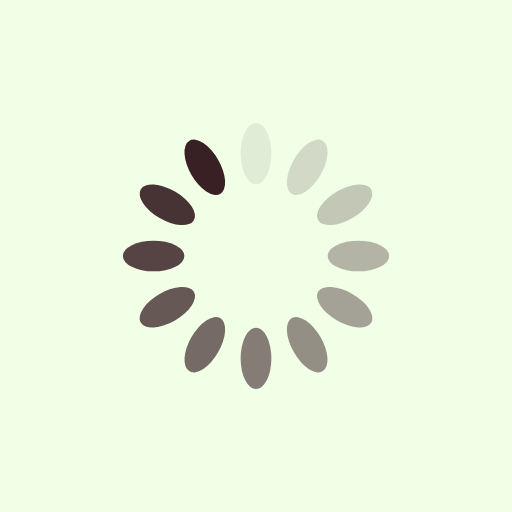
t = 0.00 s
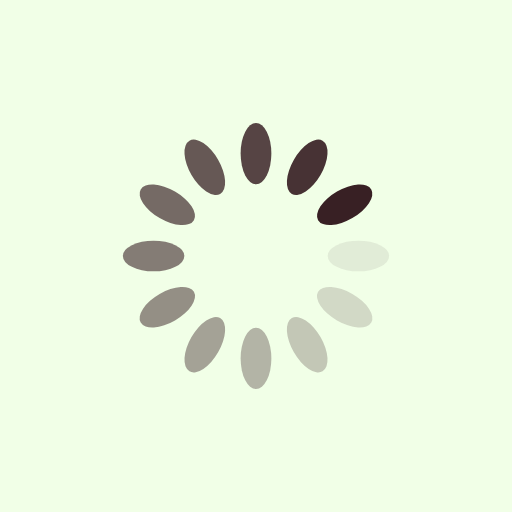
t = 0.25 s
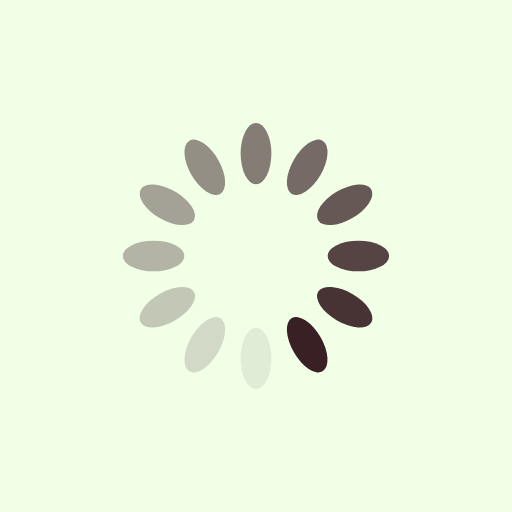
t = 0.50 s
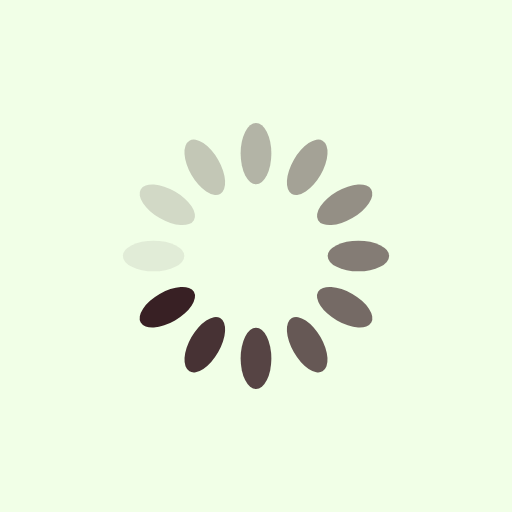
t = 0.75 s

The animated SVG that drew these frames (rendered in a browser with its animation timeline set to each time). Animation: 12 SMIL elements (animate=12); one cycle of 1.00 s, repeats indefinitely.

<?xml version="1.0" encoding="utf-8"?>
<svg xmlns="http://www.w3.org/2000/svg" xmlns:xlink="http://www.w3.org/1999/xlink" style="margin: auto; background: rgb(241 255 231); display: block; shape-rendering: auto;" width="200px" height="200px" viewBox="0 0 100 100" preserveAspectRatio="xMidYMid">
<g transform="rotate(0 50 50)">
  <rect x="47" y="24" rx="3" ry="6" width="6" height="12" fill="#382024">
    <animate attributeName="opacity" values="1;0" keyTimes="0;1" dur="1s" begin="-0.9166666666666666s" repeatCount="indefinite"></animate>
  </rect>
</g><g transform="rotate(30 50 50)">
  <rect x="47" y="24" rx="3" ry="6" width="6" height="12" fill="#382024">
    <animate attributeName="opacity" values="1;0" keyTimes="0;1" dur="1s" begin="-0.8333333333333334s" repeatCount="indefinite"></animate>
  </rect>
</g><g transform="rotate(60 50 50)">
  <rect x="47" y="24" rx="3" ry="6" width="6" height="12" fill="#382024">
    <animate attributeName="opacity" values="1;0" keyTimes="0;1" dur="1s" begin="-0.75s" repeatCount="indefinite"></animate>
  </rect>
</g><g transform="rotate(90 50 50)">
  <rect x="47" y="24" rx="3" ry="6" width="6" height="12" fill="#382024">
    <animate attributeName="opacity" values="1;0" keyTimes="0;1" dur="1s" begin="-0.6666666666666666s" repeatCount="indefinite"></animate>
  </rect>
</g><g transform="rotate(120 50 50)">
  <rect x="47" y="24" rx="3" ry="6" width="6" height="12" fill="#382024">
    <animate attributeName="opacity" values="1;0" keyTimes="0;1" dur="1s" begin="-0.5833333333333334s" repeatCount="indefinite"></animate>
  </rect>
</g><g transform="rotate(150 50 50)">
  <rect x="47" y="24" rx="3" ry="6" width="6" height="12" fill="#382024">
    <animate attributeName="opacity" values="1;0" keyTimes="0;1" dur="1s" begin="-0.5s" repeatCount="indefinite"></animate>
  </rect>
</g><g transform="rotate(180 50 50)">
  <rect x="47" y="24" rx="3" ry="6" width="6" height="12" fill="#382024">
    <animate attributeName="opacity" values="1;0" keyTimes="0;1" dur="1s" begin="-0.4166666666666667s" repeatCount="indefinite"></animate>
  </rect>
</g><g transform="rotate(210 50 50)">
  <rect x="47" y="24" rx="3" ry="6" width="6" height="12" fill="#382024">
    <animate attributeName="opacity" values="1;0" keyTimes="0;1" dur="1s" begin="-0.3333333333333333s" repeatCount="indefinite"></animate>
  </rect>
</g><g transform="rotate(240 50 50)">
  <rect x="47" y="24" rx="3" ry="6" width="6" height="12" fill="#382024">
    <animate attributeName="opacity" values="1;0" keyTimes="0;1" dur="1s" begin="-0.25s" repeatCount="indefinite"></animate>
  </rect>
</g><g transform="rotate(270 50 50)">
  <rect x="47" y="24" rx="3" ry="6" width="6" height="12" fill="#382024">
    <animate attributeName="opacity" values="1;0" keyTimes="0;1" dur="1s" begin="-0.16666666666666666s" repeatCount="indefinite"></animate>
  </rect>
</g><g transform="rotate(300 50 50)">
  <rect x="47" y="24" rx="3" ry="6" width="6" height="12" fill="#382024">
    <animate attributeName="opacity" values="1;0" keyTimes="0;1" dur="1s" begin="-0.08333333333333333s" repeatCount="indefinite"></animate>
  </rect>
</g><g transform="rotate(330 50 50)">
  <rect x="47" y="24" rx="3" ry="6" width="6" height="12" fill="#382024">
    <animate attributeName="opacity" values="1;0" keyTimes="0;1" dur="1s" begin="0s" repeatCount="indefinite"></animate>
  </rect>
</g>
<!-- [ldio] generated by https://loading.io/ --></svg>
